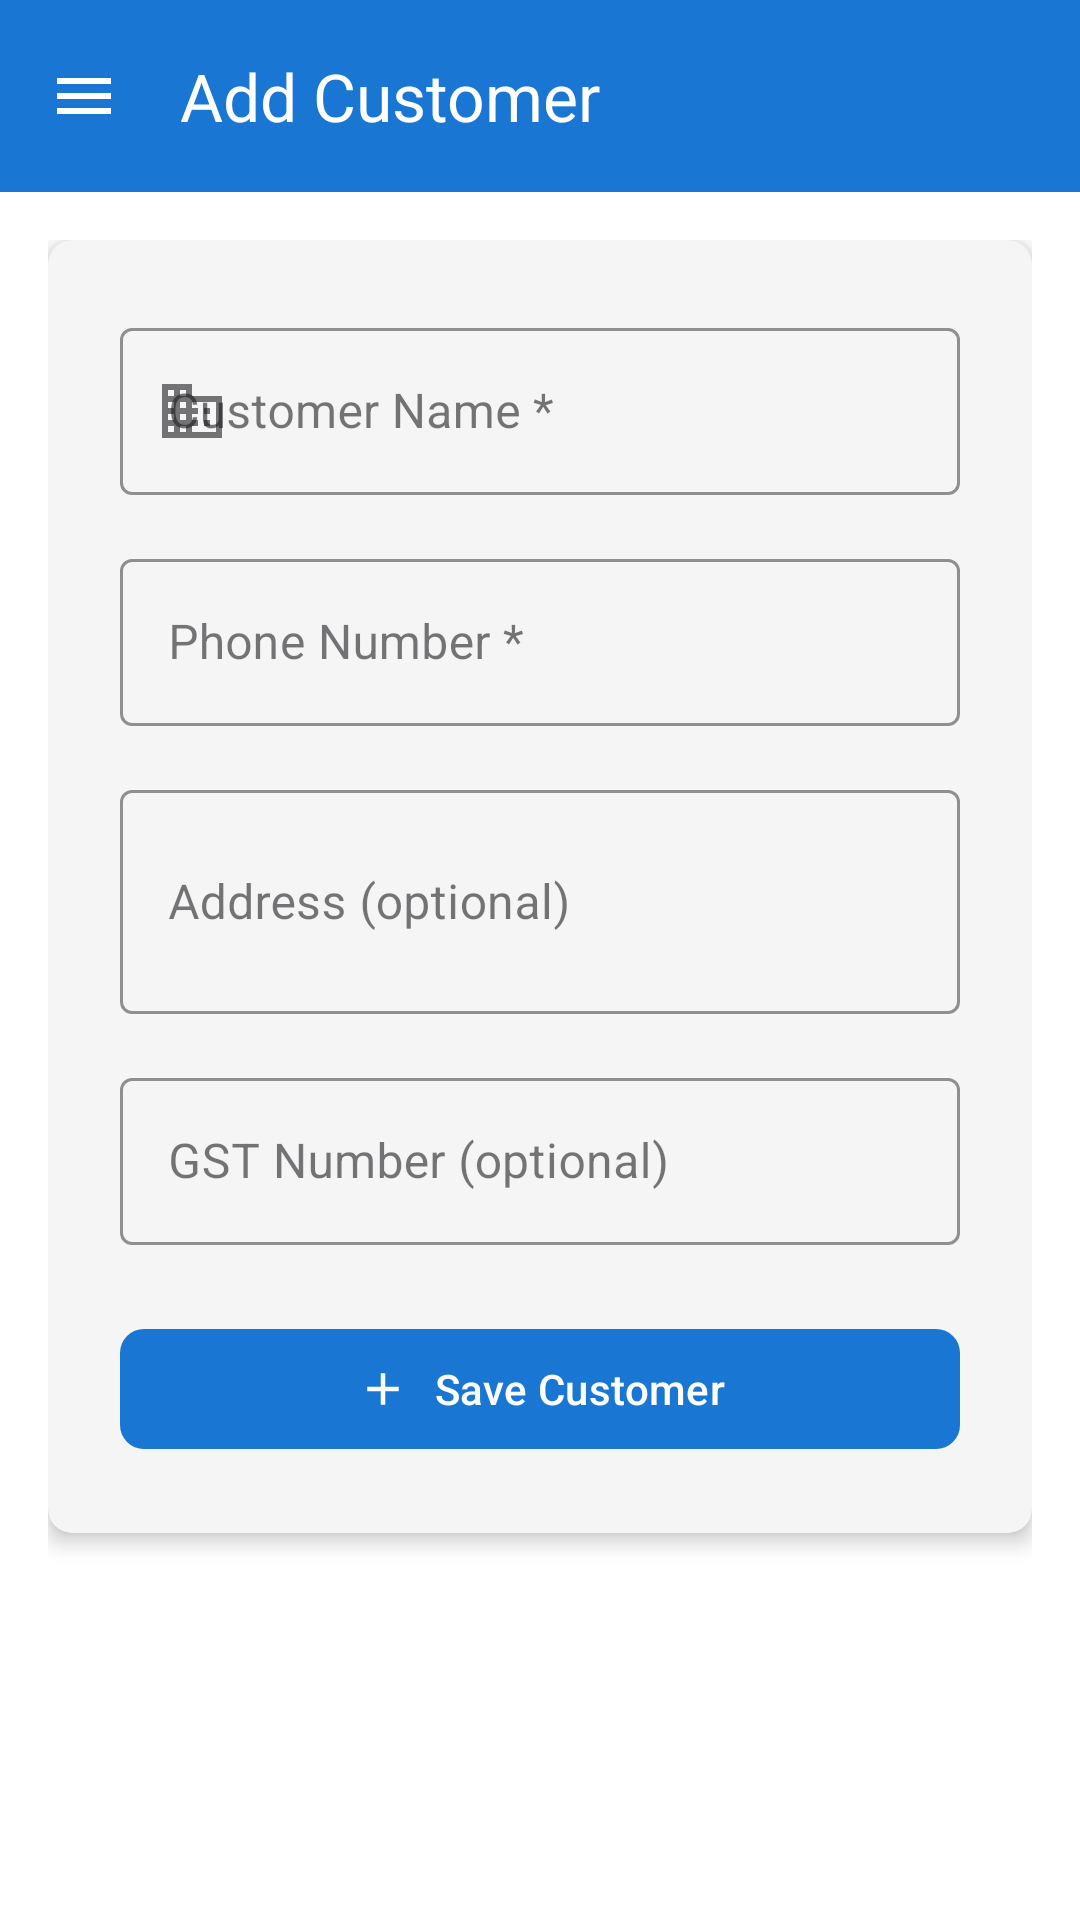

Write the Android layout XML for this screen, with the resource values it uses.
<!-- AndroidManifest.xml: application theme Theme.SmartTireInventory -->
<!-- res/layout/activity_add_customer.xml -->
<?xml version="1.0" encoding="utf-8"?>
<androidx.coordinatorlayout.widget.CoordinatorLayout
    xmlns:android="http://schemas.android.com/apk/res/android"
    xmlns:app="http://schemas.android.com/apk/res-auto"
    android:layout_width="match_parent"
    android:layout_height="match_parent"
    android:background="@color/background">

    <com.google.android.material.appbar.AppBarLayout
        android:layout_width="match_parent"
        android:layout_height="wrap_content">
        <com.google.android.material.appbar.MaterialToolbar
            android:id="@+id/toolbar"
            android:layout_width="match_parent"
            android:layout_height="?attr/actionBarSize"
            android:background="@color/primary"
            app:title="Add Customer"
            app:titleTextColor="@color/white"
            app:navigationIcon="@drawable/ic_menu"
            app:navigationIconTint="@color/white"/>
    </com.google.android.material.appbar.AppBarLayout>

    <ScrollView
        android:layout_width="match_parent"
        android:layout_height="match_parent"
        android:fillViewport="true"
        app:layout_behavior="@string/appbar_scrolling_view_behavior">

        <LinearLayout
            android:layout_width="match_parent"
            android:layout_height="wrap_content"
            android:orientation="vertical"
            android:padding="@dimen/padding_medium">

            <androidx.cardview.widget.CardView
                android:layout_width="match_parent"
                android:layout_height="wrap_content"
                app:cardCornerRadius="@dimen/card_corner_radius"
                app:cardElevation="@dimen/card_elevation"
                app:cardBackgroundColor="@color/card_background">

                <LinearLayout
                    android:layout_width="match_parent"
                    android:layout_height="wrap_content"
                    android:orientation="vertical"
                    android:padding="@dimen/padding_large">

                    
                    <com.google.android.material.textfield.TextInputLayout
                        android:id="@+id/tilName"
                        style="@style/Widget.MaterialComponents.TextInputLayout.OutlinedBox"
                        android:layout_width="match_parent"
                        android:layout_height="wrap_content"
                        android:hint="Customer Name *"
                        app:startIconDrawable="@drawable/ic_company"
                        app:boxStrokeColor="@color/primary">
                        <com.google.android.material.textfield.TextInputEditText
                            android:id="@+id/etName"
                            android:layout_width="match_parent"
                            android:layout_height="wrap_content"
                            android:inputType="textCapWords"
                            android:maxLines="1"/>
                    </com.google.android.material.textfield.TextInputLayout>

                    
                    <com.google.android.material.textfield.TextInputLayout
                        android:id="@+id/tilPhone"
                        style="@style/Widget.MaterialComponents.TextInputLayout.OutlinedBox"
                        android:layout_width="match_parent"
                        android:layout_height="wrap_content"
                        android:layout_marginTop="@dimen/margin_medium"
                        android:hint="Phone Number *"
                        app:prefixText="+91 "
                        app:boxStrokeColor="@color/primary">
                        <com.google.android.material.textfield.TextInputEditText
                            android:id="@+id/etPhone"
                            android:layout_width="match_parent"
                            android:layout_height="wrap_content"
                            android:inputType="phone"
                            android:maxLength="10"
                            android:maxLines="1"/>
                    </com.google.android.material.textfield.TextInputLayout>

                    
                    <com.google.android.material.textfield.TextInputLayout
                        android:id="@+id/tilAddress"
                        style="@style/Widget.MaterialComponents.TextInputLayout.OutlinedBox"
                        android:layout_width="match_parent"
                        android:layout_height="wrap_content"
                        android:layout_marginTop="@dimen/margin_medium"
                        android:hint="Address (optional)"
                        app:boxStrokeColor="@color/primary">
                        <com.google.android.material.textfield.TextInputEditText
                            android:id="@+id/etAddress"
                            android:layout_width="match_parent"
                            android:layout_height="wrap_content"
                            android:inputType="textMultiLine"
                            android:lines="2"/>
                    </com.google.android.material.textfield.TextInputLayout>

                    
                    <com.google.android.material.textfield.TextInputLayout
                        style="@style/Widget.MaterialComponents.TextInputLayout.OutlinedBox"
                        android:layout_width="match_parent"
                        android:layout_height="wrap_content"
                        android:layout_marginTop="@dimen/margin_medium"
                        android:hint="GST Number (optional)"
                        app:boxStrokeColor="@color/primary">
                        <com.google.android.material.textfield.TextInputEditText
                            android:id="@+id/etGst"
                            android:layout_width="match_parent"
                            android:layout_height="wrap_content"
                            android:inputType="textCapCharacters"
                            android:maxLength="15"
                            android:maxLines="1"/>
                    </com.google.android.material.textfield.TextInputLayout>

                    
                    <com.google.android.material.button.MaterialButton
                        android:id="@+id/btnSaveCustomer"
                        android:layout_width="match_parent"
                        android:layout_height="@dimen/button_height"
                        android:layout_marginTop="@dimen/margin_large"
                        android:text="Save Customer"
                        android:textAllCaps="false"
                        app:cornerRadius="@dimen/button_corner_radius"
                        app:backgroundTint="@color/primary"
                        app:icon="@drawable/ic_add"
                        app:iconGravity="textStart"/>

                    <com.google.android.material.progressindicator.LinearProgressIndicator
                        android:id="@+id/progressBar"
                        android:layout_width="match_parent"
                        android:layout_height="wrap_content"
                        android:layout_marginTop="@dimen/margin_medium"
                        android:visibility="gone"
                        android:indeterminate="true"
                        app:indicatorColor="@color/primary"/>

                </LinearLayout>
            </androidx.cardview.widget.CardView>

        </LinearLayout>
    </ScrollView>

</androidx.coordinatorlayout.widget.CoordinatorLayout>
<!-- resources referenced by this layout -->
<resources>
  <color name="background">#FFFFFF</color>
  <color name="card_background">#F5F5F5</color>
  <color name="primary">#1976D2</color>
  <color name="white">#FFFFFF</color>
  <dimen name="button_corner_radius">8dp</dimen>
  <dimen name="button_height">48dp</dimen>
  <dimen name="card_corner_radius">8dp</dimen>
  <dimen name="card_elevation">4dp</dimen>
  <dimen name="margin_large">24dp</dimen>
  <dimen name="margin_medium">16dp</dimen>
  <dimen name="padding_large">24dp</dimen>
  <dimen name="padding_medium">16dp</dimen>
  <!-- drawable ic_add (drawable) -->
  <?xml version="1.0" encoding="utf-8"?>
  <vector xmlns:android="http://schemas.android.com/apk/res/android"
      android:width="24dp"
      android:height="24dp"
      android:viewportWidth="24"
      android:viewportHeight="24"
      android:tint="?attr/colorControlNormal">
      <path
          android:fillColor="@android:color/white"
          android:pathData="M19,13h-6v6h-2v-6H5v-2h6V5h2v6h6v2z"/>
  </vector>
  <!-- drawable ic_company (drawable) -->
  <?xml version="1.0" encoding="utf-8"?>
  <vector xmlns:android="http://schemas.android.com/apk/res/android"
      android:width="24dp"
      android:height="24dp"
      android:viewportWidth="24"
      android:viewportHeight="24"
      android:tint="?attr/colorControlNormal">
      <path
          android:fillColor="@android:color/white"
          android:pathData="M12,7V3H2v18h20V7H12zM6,19H4v-2h2v2zM6,15H4v-2h2v2zM6,11H4V9h2v2zM6,7H4V5h2v2zM10,19H8v-2h2v2zM10,15H8v-2h2v2zM10,11H8V9h2v2zM10,7H8V5h2v2zM20,19h-8v-2h2v-2h-2v-2h2v-2h-2V9h8v10zM18,11h-2v2h2v-2zM18,15h-2v2h2v-2z"/>
  </vector>
  <!-- drawable ic_menu (drawable) -->
  <?xml version="1.0" encoding="utf-8"?>
  <vector xmlns:android="http://schemas.android.com/apk/res/android"
      android:width="24dp"
      android:height="24dp"
      android:viewportWidth="24"
      android:viewportHeight="24"
      android:tint="?attr/colorControlNormal">
      <path
          android:fillColor="@android:color/white"
          android:pathData="M3,18h18v-2H3v2zM3,13h18v-2H3v2zM3,6v2h18V6H3z"/>
  </vector>
  <style name="Theme.SmartTireInventory" parent="Base.Theme.SmartTireInventory" />
  <style name="Base.Theme.SmartTireInventory" parent="Theme.Material3.Light.NoActionBar">
          
          <item name="colorPrimary">@color/primary</item>
          <item name="colorPrimaryDark">@color/primary_dark</item>
          <item name="colorAccent">@color/accent</item>
  
          
          <item name="android:colorBackground">@color/background</item>
          <item name="colorSurface">@color/surface</item>
  
          
          <item name="android:textColorPrimary">@color/text_primary</item>
          <item name="android:textColorSecondary">@color/text_secondary</item>
          <item name="android:textColorHint">@color/text_hint</item>
  
          
          <item name="android:statusBarColor">@color/primary_dark</item>
          <item name="android:windowLightStatusBar">false</item>
  
          
          <item name="android:navigationBarColor">@color/background</item>
      </style>
  <color name="primary_dark">#0D47A1</color>
  <color name="accent">#1E88E5</color>
  <color name="surface">#FFFFFF</color>
  <color name="text_primary">#000000</color>
  <color name="text_secondary">#757575</color>
  <color name="text_hint">#9E9E9E</color>
</resources>
